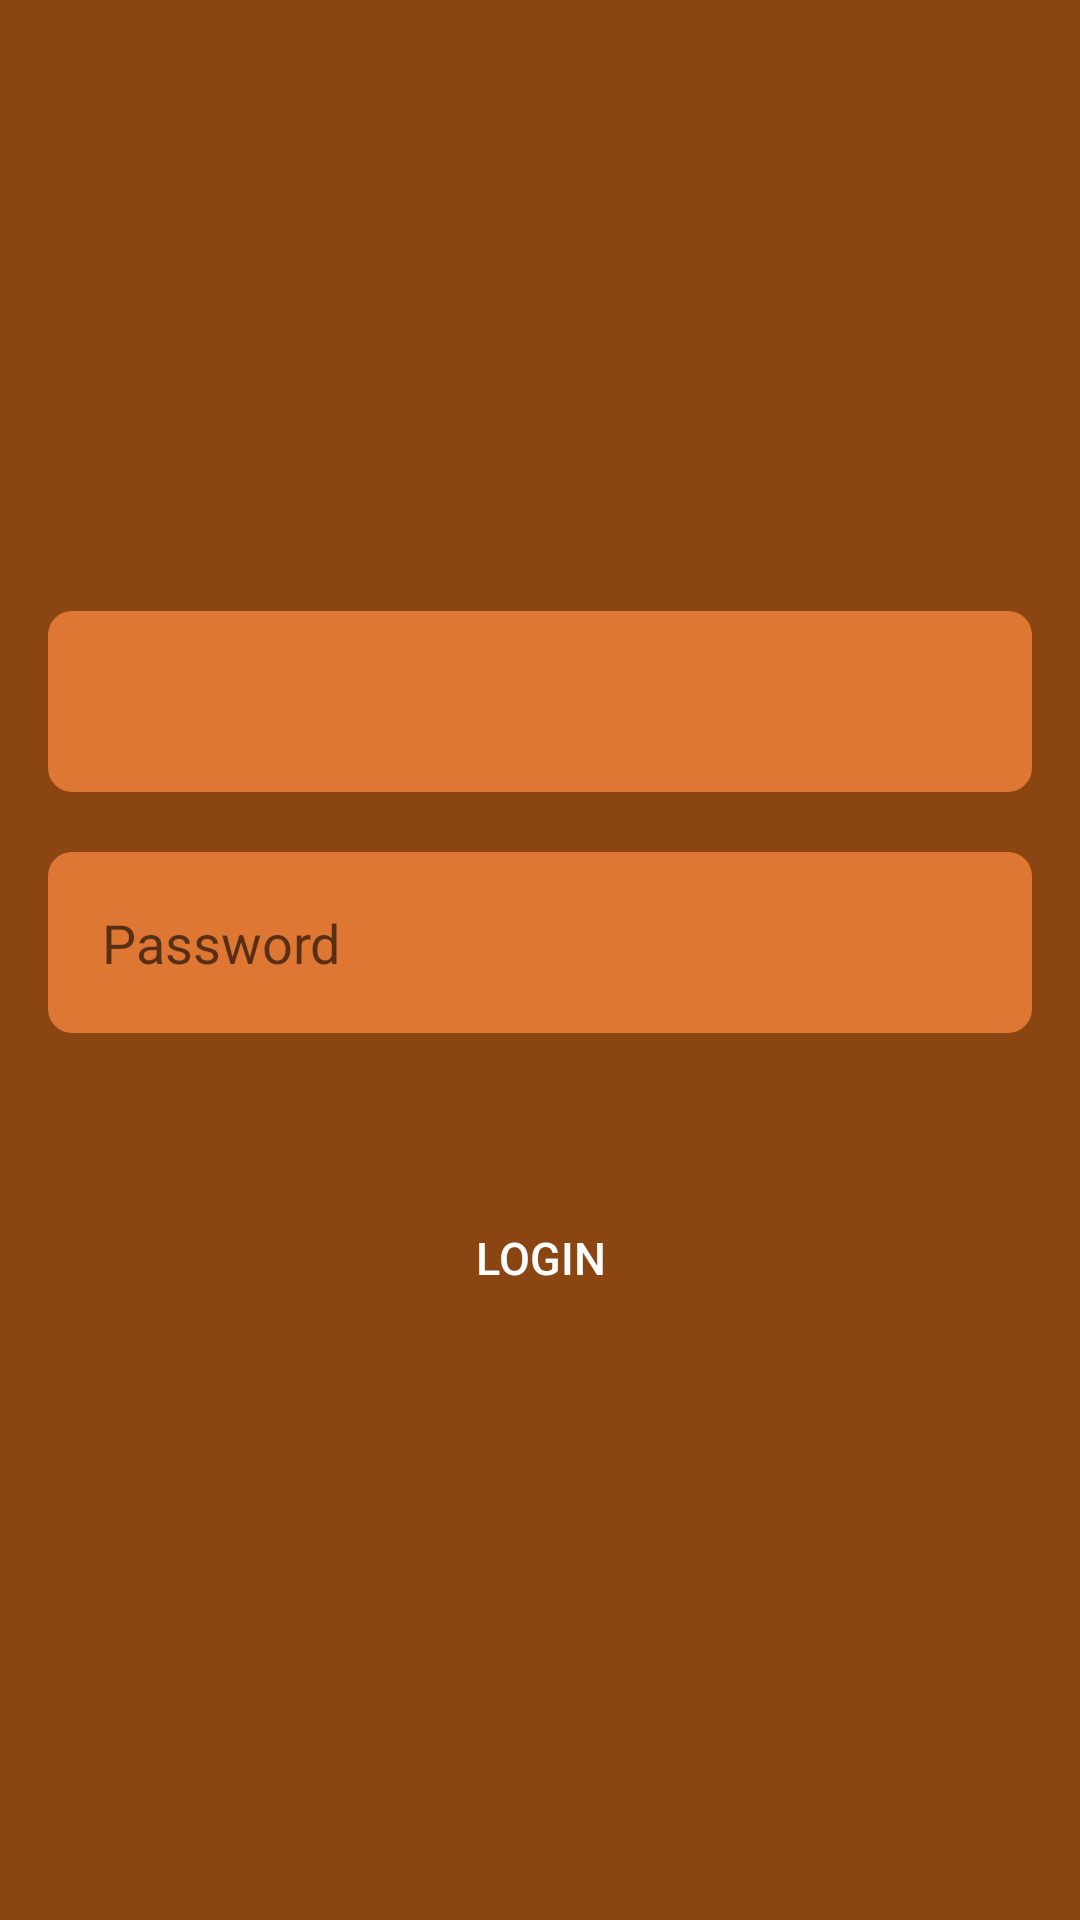

Here is an Android app screen rendered from its layout file. Give the layout XML and the strings, colors and styles it references.
<!-- AndroidManifest.xml: application theme Theme.TruckLogistics -->
<!-- res/layout/fragment_login.xml -->
<?xml version="1.0" encoding="utf-8"?>
<layout>
    <data>
        <import type="al.misn.trucklogistics.data.User" />
        <variable
            name="UserData"
            type="al.misn.trucklogistics.data.dataDTO.User" />
        <variable
            name="viewModel"
            type="al.misn.trucklogistics.views.boarding.BoardingViewModel"/>
    </data>


<FrameLayout xmlns:android="http://schemas.android.com/apk/res/android"
    xmlns:tools="http://schemas.android.com/tools"
    android:layout_width="match_parent"
    android:background="@color/chocolate_brown"
    android:layout_height="match_parent"
    tools:context=".views.boarding.LoginFragment">

    <LinearLayout
        android:layout_width="match_parent"
        android:layout_height="wrap_content"
        android:layout_gravity="center"
        android:paddingTop="10dp"
        android:paddingBottom="20dp"
        android:orientation="vertical">

        <EditText
            android:id="@+id/etUsername"
            android:layout_width="match_parent"
            android:layout_height="wrap_content"
            android:layout_marginTop="16dp"
            android:layout_marginStart="16dp"
            android:layout_marginEnd="16dp"
            android:hint="@{UserData.username}"
            android:backgroundTint="@color/burnt_orange"
            android:textColor="@android:color/black"
            android:inputType="text"
            android:textSize="18sp"
            android:padding="18dp"
            android:drawablePadding="8dp"
            android:background="@drawable/custom_edittext_login" />

        <EditText
            android:id="@+id/etPassword"
            android:layout_width="match_parent"
            android:layout_height="wrap_content"
            android:layout_marginTop="20dp"
            android:layout_marginStart="16dp"
            android:layout_marginEnd="16dp"
            android:hint="Password"
            android:backgroundTint="@color/burnt_orange"
            android:textColor="@android:color/black"
            android:inputType="textPassword"
            android:textSize="18sp"
            android:padding="18dp"
            android:drawablePadding="8dp"
            android:background="@drawable/custom_edittext_login" />


        <Button
            android:id="@+id/login"
            android:layout_width="wrap_content"
            android:layout_height="wrap_content"
            android:text="@string/hyr"
            android:layout_marginTop="50dp"
            android:textColor="@android:color/white"
            android:textSize="15sp"
            android:backgroundTint="@color/black"
            android:background="@drawable/rounded_button_background"
            android:paddingStart="16dp"
            android:paddingEnd="16dp"
            android:paddingTop="10dp"
            android:paddingBottom="8dp"
            android:minWidth="200dp"
            android:clickable="true"
            android:onClick="@{() -> viewModel.onClick()}"
            android:focusable="true"
            android:layout_gravity="center"/>
    </LinearLayout>

</FrameLayout>
</layout>
<!-- resources referenced by this layout -->
<resources>
  <color name="black">#FF000000</color>
  <color name="burnt_orange">#FFDD7733</color>
  <color name="chocolate_brown">#FF8B4513</color>
  <!-- drawable custom_edittext_login (drawable) -->
  <?xml version="1.0" encoding="utf-8"?>
  <shape xmlns:android="http://schemas.android.com/apk/res/android"
      android:shape="rectangle">
  
      <solid android:color="@color/burnt_orange" />
  
      <corners android:radius="8dp" />
  
      
  
  </shape>
  <string name="hyr">Login</string>
  <style name="Theme.TruckLogistics" parent="Theme.MaterialComponents.DayNight.DarkActionBar">
          
          <item name="colorPrimary">@color/tomato_red</item>
          <item name="colorPrimaryVariant">@color/burnt_orange</item>
          <item name="colorOnPrimary">@color/white</item>
          
          <item name="colorSecondary">@color/teal_200</item>
          <item name="colorSecondaryVariant">@color/teal_700</item>
          <item name="colorOnSecondary">@color/black</item>
          
          <item name="android:statusBarColor">?attr/colorPrimaryVariant</item>
          
      </style>
  <color name="tomato_red">#FFFF6347</color>
  <color name="white">#FFFFFFFF</color>
  <color name="teal_200">#FF03DAC5</color>
  <color name="teal_700">#FF018786</color>
</resources>
